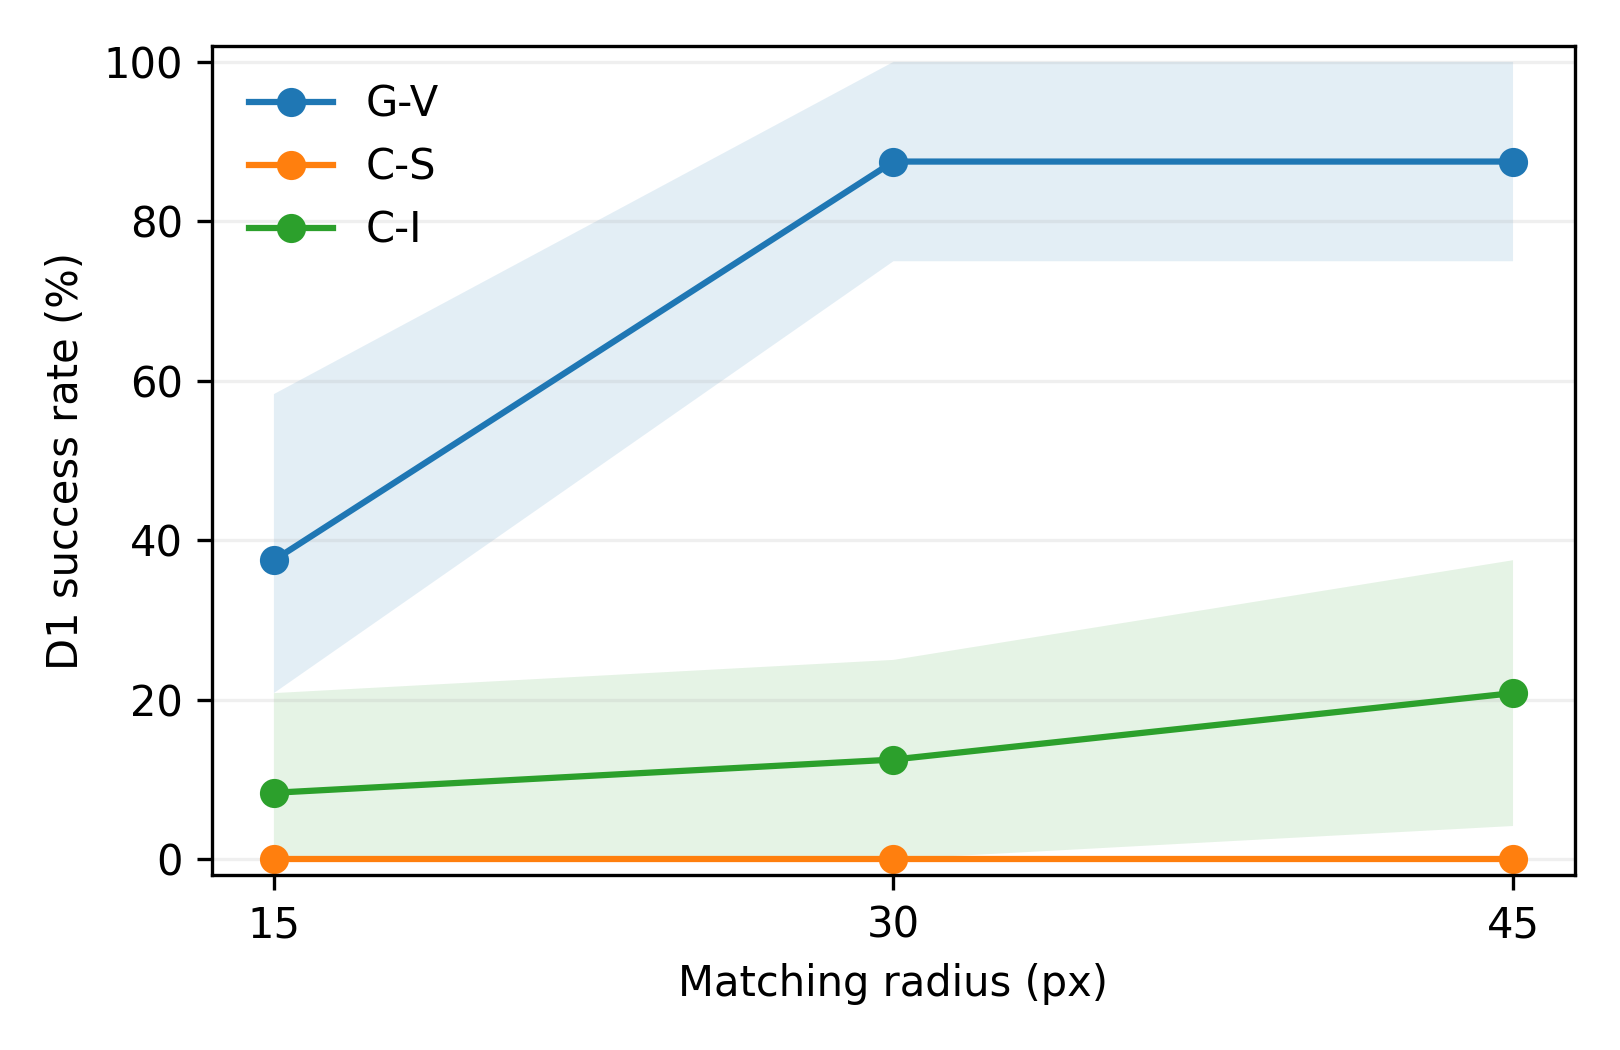

Data behind this chart, as committed beside it:
solver, radius_px, planned, resolved, unresolved, correct_observed, complete, success_rate, success_rate_lower_bound, success_rate_upper_bound, ci95
G-V, 15, 24, 24, 0, 9, True, 0.375, 0.375, 0.375, [0.20833333333333334, 0.5833333333333334…
G-V, 30, 24, 24, 0, 21, True, 0.875, 0.875, 0.875, [0.75, 1.0]
G-V, 45, 24, 24, 0, 21, True, 0.875, 0.875, 0.875, [0.75, 1.0]
C-S, 15, 24, 24, 0, 0, True, 0.0, 0.0, 0.0, [0.0, 0.0]
C-S, 30, 24, 24, 0, 0, True, 0.0, 0.0, 0.0, [0.0, 0.0]
C-S, 45, 24, 24, 0, 0, True, 0.0, 0.0, 0.0, [0.0, 0.0]
C-I, 15, 24, 24, 0, 2, True, 0.08333, 0.08333, 0.08333, [0.0, 0.20833333333333334]
C-I, 30, 24, 24, 0, 3, True, 0.125, 0.125, 0.125, [0.0, 0.25]
C-I, 45, 24, 24, 0, 5, True, 0.2083, 0.2083, 0.2083, [0.041666666666666664, 0.375]
